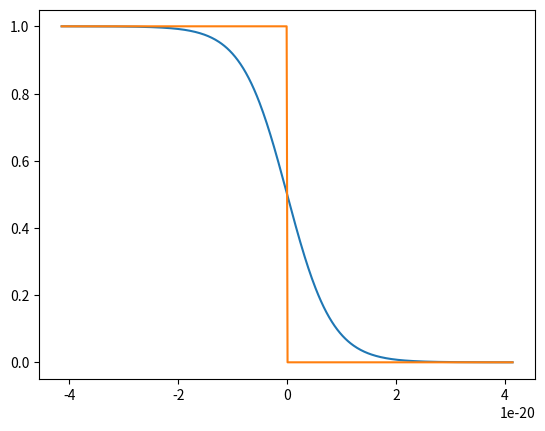

Reproduce this figure in Python.
# %%
import matplotlib.pyplot as plt
import numpy as np
from scipy import constants

def ev2Joule(val):
    return val/constants.e

def ener2temp(val):
    return val/(constants.Boltzmann)
# %%
N_v = 100.07

frac1 = constants.hbar/constants.m_e
frac2 = 3*np.pi**2*N_v
e_f = frac1*(frac2)**(2/3)
print(e_f)

v_f = frac1*frac2**(1/3)

# np.sqrt(2*e_f/constants.m_e)
print(v_f)

print(e_f/constants.Boltzmann)
# %%
1/(np.exp(3) + 1)
# %%

T = 300
E = np.linspace(-3e3, 3e3,500) * constants.Boltzmann

plt.plot(E, 1/(np.exp(E/(constants.Boltzmann * T)) +1))
plt.plot(E, 1/(np.exp(E/(constants.Boltzmann * 0.01)) +1))
# %%
ev2Joule(0.3)/99*constants.Boltzmann
# %%

f = 15
z = 33
zc = f*z/(z - f)

z3_nahore = f * zc / (1 - 2*f/z)
z3_dole = zc / (1 - 2*f/z) - f
z3 = z3_nahore/z3_dole
print(f'z_3 = {z3}')

z2_nahore = f * zc / (1 + 2*f/z)
z2_dole = zc / (1 + 2*f/z) - f
z2 = z2_nahore/z2_dole
print(f'z_2 = {z2}')

print(f'Hloubka ostrosti je {z2 - z3}')


# %% 9.1

field_gradient = 1.83e9 #* constants.mu_0
d_1 = 3e-2
d_2 = 25e-2
E_k = 3e-20

force = constants.physical_constants['Bohr magneton'][0]*field_gradient

print(f'Magnetic force is {force}')

mass = 107.8682*constants.m_u

acceleration = force/mass

print(f'a_z = {acceleration}')

v_x = np.sqrt(2*E_k/mass)
print(f'v_x = {v_x}')

t_1 = d_1/v_x

v_z = acceleration*t_1
print(f'v_z = {v_z}')

alpha = np.rad2deg(np.arctan(v_x/v_z))
print(f'Tha atom is leaving the angle {alpha}')
# %% 9.2 

I = 10 # A
R = 5e-2
z = 10e-2

grad_B = -1.5 * constants.mu_0 * I * R**2 * z / (z**2 + R**2)**2.5
print(f'grad B_z = {grad_B}')

force = constants.physical_constants['Bohr magneton'][0]*field_gradient
print(f'Magnetic force is {force}')



# %% 9.3

U_H = 8.8e-3
U = 230 # both in V

rho_Ge = 1/80 
B = 0.1 # T

L = 0.1 #m
l = 6e-3 #m

R_H = U_H * rho_Ge * L / (U*l*B)

print(f'the Hall const is {R_H}')

conc = - R_H * constants.e
print(f'concentration is {conc}')
# %% 9.4

P_1 = 0.4
P_2 = 0.3

TMR = 2*P_1*P_2/ (1-P_1*P_2)
print(f'magnetoresistance is {TMR}')

R_ap = 1e3

R_p = R_ap/(1+TMR)

print(f'TMR is {TMR}')

# %%
